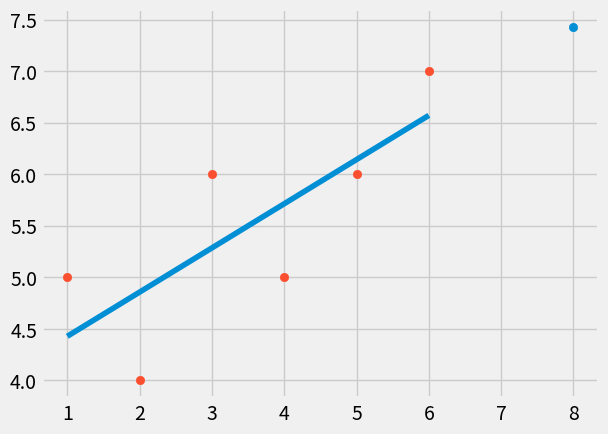

Here is the Python script that generated this plot:
from statistics import mean
import numpy as np
import matplotlib.pyplot as plt
from matplotlib import style

# print(plt.style.available)
style.use('fivethirtyeight')

xx = np.array([1, 2, 3, 4, 5, 6], dtype=np.float64)
yy = np.array([5, 4, 6, 5, 6, 7], dtype=np.float64)

def bestFitSlopeAndIntercept(xx, yy):
	m = ((mean(xx) * mean(yy) - mean(xx * yy)) /
		 (mean(xx)** 2 - mean(xx ** 2)))
	b = mean(yy) - m * mean(xx)
	return m,b

m,b = bestFitSlopeAndIntercept(xx, yy)

regressionLine = [m * x + b for x in xx]

predictX = 8
predictY = m * predictX + b

plt.scatter(predictX, predictY)

plt.scatter(xx, yy)
plt.plot(xx, regressionLine)
plt.show()
